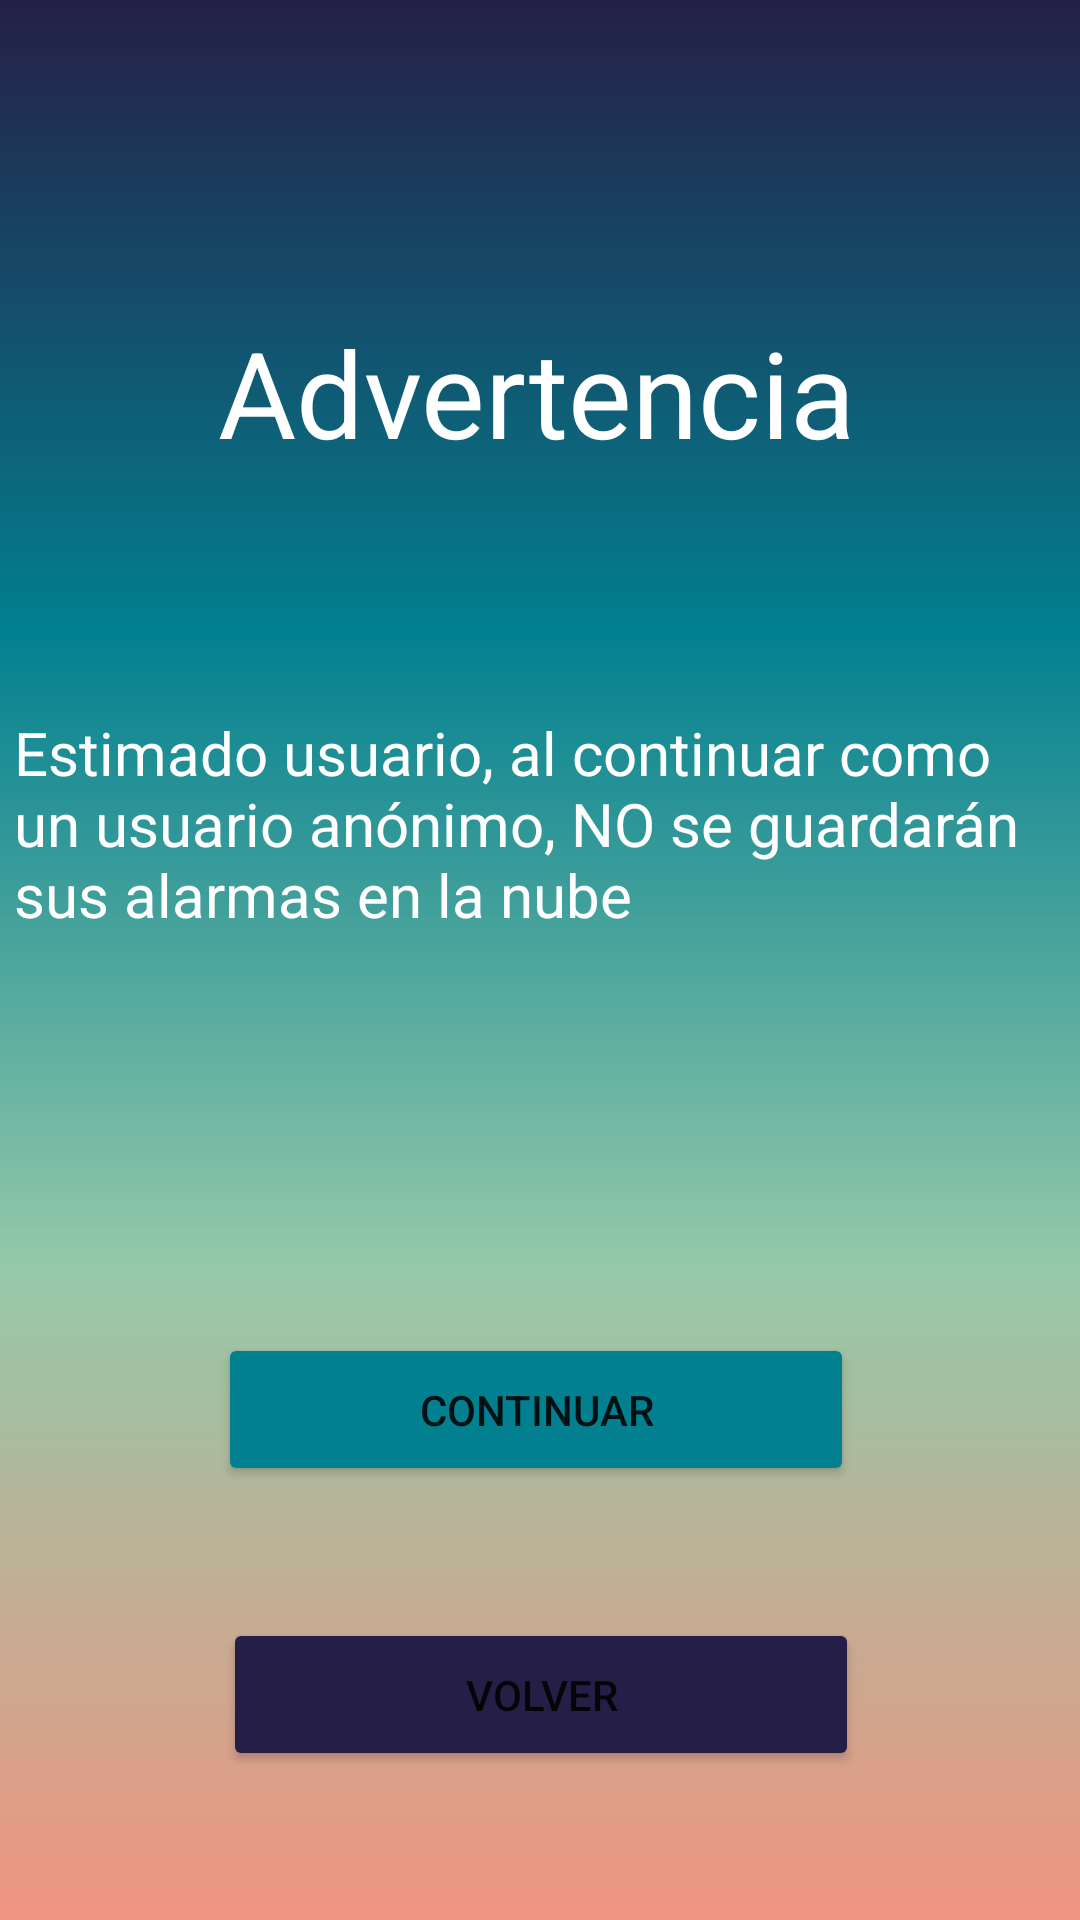

Android layout source for this screen:
<!-- AndroidManifest.xml: application theme Theme.Mooble -->
<!-- res/layout/activity_advertencia.xml -->
<?xml version="1.0" encoding="utf-8"?>
<androidx.constraintlayout.widget.ConstraintLayout xmlns:android="http://schemas.android.com/apk/res/android"
    xmlns:app="http://schemas.android.com/apk/res-auto"
    xmlns:tools="http://schemas.android.com/tools"
    android:layout_width="match_parent"
    android:layout_height="match_parent"
    android:background="@drawable/fondo"
    tools:context=".Advertencia">

    <Button
        android:id="@+id/button2"
        android:layout_width="212dp"
        android:layout_height="51dp"
        android:layout_marginTop="128dp"
        android:backgroundTint="@color/azul_verdoso"
        android:text="Continuar"
        app:layout_constraintEnd_toEndOf="parent"
        app:layout_constraintHorizontal_bias="0.492"
        app:layout_constraintStart_toStartOf="parent"
        app:layout_constraintTop_toBottomOf="@+id/textView4" />

    <Button
        android:id="@+id/button3"
        android:layout_width="212dp"
        android:layout_height="51dp"
        android:layout_marginTop="44dp"
        android:backgroundTint="@color/naraja_claro"
        android:text="Volver"
        app:layout_constraintEnd_toEndOf="parent"
        app:layout_constraintHorizontal_bias="0.502"
        app:layout_constraintStart_toStartOf="parent"
        app:layout_constraintTop_toBottomOf="@+id/button2" />

    <androidx.constraintlayout.widget.Guideline
        android:id="@+id/guideline"
        android:layout_width="wrap_content"
        android:layout_height="wrap_content"
        android:orientation="vertical"
        app:layout_constraintGuide_begin="20dp" />

    <androidx.constraintlayout.widget.Guideline
        android:id="@+id/guideline2"
        android:layout_width="wrap_content"
        android:layout_height="wrap_content"
        android:orientation="vertical"
        app:layout_constraintGuide_begin="20dp" />

    <androidx.constraintlayout.widget.Guideline
        android:id="@+id/guideline3"
        android:layout_width="wrap_content"
        android:layout_height="wrap_content"
        android:orientation="vertical"
        app:layout_constraintGuide_begin="20dp" />

    <TextView
        android:id="@+id/textView3"
        android:layout_width="wrap_content"
        android:layout_height="wrap_content"
        android:layout_marginTop="104dp"
        android:text="Advertencia"
        android:textColor="@color/blanco"
        android:textSize="40dp"
        app:layout_constraintEnd_toEndOf="parent"
        app:layout_constraintHorizontal_bias="0.494"
        app:layout_constraintStart_toStartOf="parent"
        app:layout_constraintTop_toTopOf="parent" />

    <TextView
        android:id="@+id/textView4"
        android:layout_width="351dp"
        android:layout_height="79dp"
        android:layout_marginTop="80dp"
        android:text="Estimado usuario, al continuar como un usuario anónimo, NO se guardarán sus alarmas en la nube"
        android:textColor="@color/blanco"
        android:textSize="20dp"
        app:layout_constraintEnd_toEndOf="parent"
        app:layout_constraintStart_toStartOf="parent"
        app:layout_constraintTop_toBottomOf="@+id/textView3" />

</androidx.constraintlayout.widget.ConstraintLayout>
<!-- resources referenced by this layout -->
<resources>
  <color name="azul_verdoso">#028090</color>
  <color name="blanco">#FFFFFFFF</color>
  <color name="naraja_claro">#251F47</color>
  <!-- drawable fondo (drawable) -->
  <?xml version="1.0" encoding="utf-8"?>
  <vector xmlns:android="http://schemas.android.com/apk/res/android"
      xmlns:aapt="http://schemas.android.com/aapt"
      android:width="108dp"
      android:height="108dp"
      android:viewportWidth="108"
      android:viewportHeight="108">
      <path android:pathData="M0,0h108v108h-108z">
          <aapt:attr name="android:fillColor">
              <gradient
                  android:endX="108"
                  android:endY="108"
                  android:startX="108"
                  android:startY="0"
                  android:type="linear">
                  <item
                      android:color="#251F47"
                      android:offset="0.0" />
                  <item
                      android:color="#028090"
                      android:offset="0.33" />
                  <item
                      android:color="#94C9A9"
                      android:offset="0.66" />
                  <item
                      android:color="#EF9480"
                      android:offset="1.0" />
              </gradient>
          </aapt:attr>
      </path>
  </vector>
  <style name="Theme.Mooble" parent="Theme.MaterialComponents.DayNight.DarkActionBar">
          
          <item name="colorPrimary">@color/purple_500</item>
          <item name="colorPrimaryVariant">@color/purple_700</item>
          <item name="colorOnPrimary">@color/white</item>
          
          <item name="colorSecondary">@color/teal_200</item>
          <item name="colorSecondaryVariant">@color/teal_700</item>
          <item name="colorOnSecondary">@color/black</item>
          
          <item name="android:statusBarColor">?attr/colorPrimaryVariant</item>
          
      </style>
  <color name="purple_500">#FF6200EE</color>
  <color name="purple_700">#FF3700B3</color>
  <color name="white">#FFFFFFFF</color>
  <color name="teal_200">#FF03DAC5</color>
  <color name="teal_700">#FF018786</color>
  <color name="black">#FF000000</color>
</resources>
